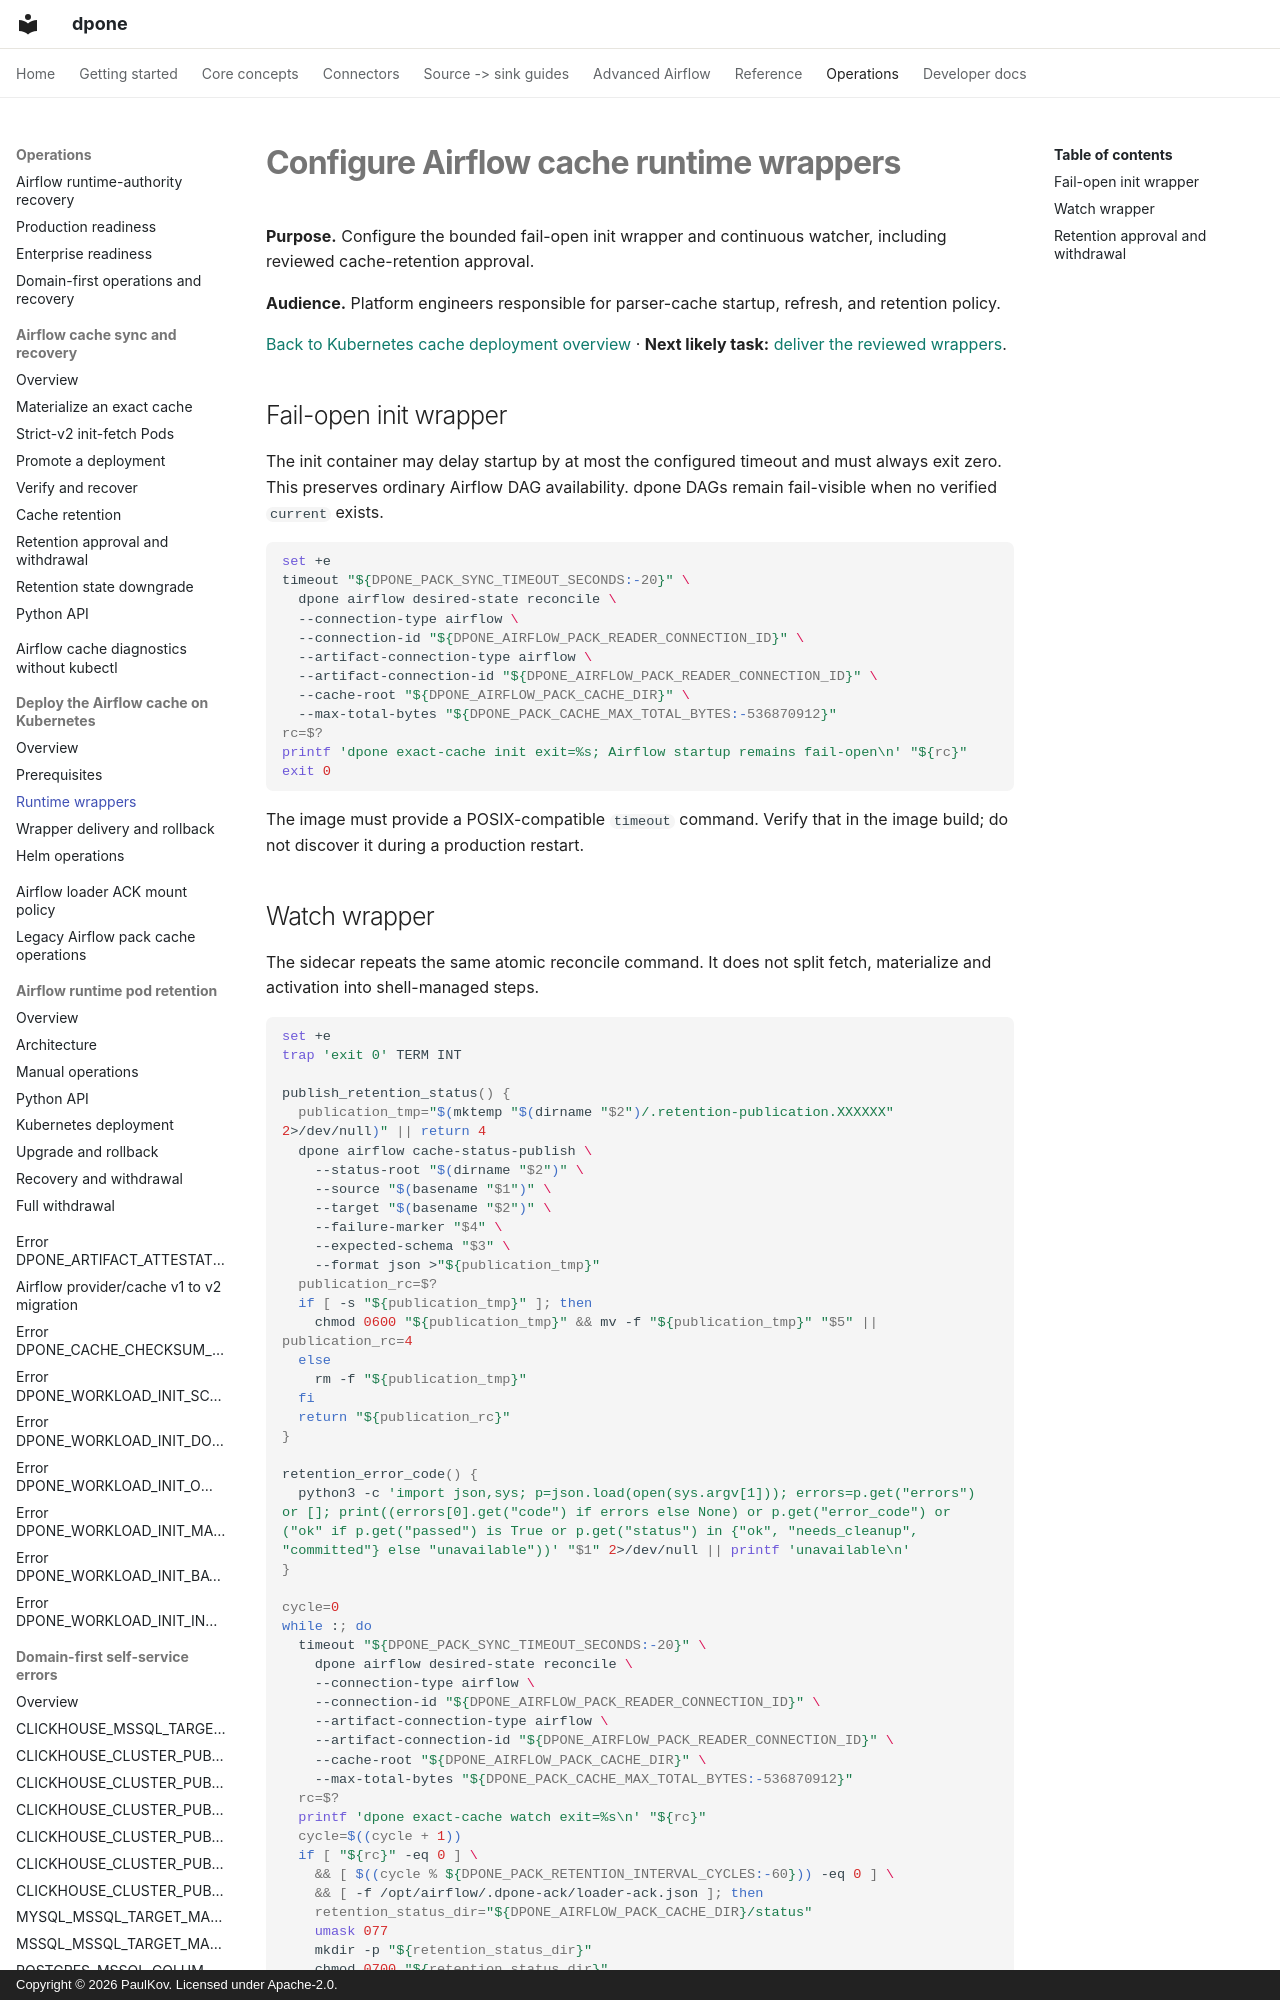

repository: PaulKov/dpone · page: airflow-cache-kubernetes-runtime-wrappers/index.html · generator: mkdocs · copyright: Copyright © 2026 PaulKov. Licensed under Apache-2.0.

# Configure Airflow cache runtime wrappers

**Purpose.** Configure the bounded fail-open init wrapper and continuous watcher, including reviewed cache-retention approval.

**Audience.** Platform engineers responsible for parser-cache startup, refresh, and retention policy.

[Back to Kubernetes cache deployment overview](airflow-cache-kubernetes-deployment.md) · **Next likely task:** [deliver the reviewed wrappers](airflow-cache-kubernetes-wrapper-delivery.md).

## Fail-open init wrapper

The init container may delay startup by at most the configured timeout and must
always exit zero. This preserves ordinary Airflow DAG availability. dpone DAGs
remain fail-visible when no verified `current` exists.

```sh
set +e
timeout "${DPONE_PACK_SYNC_TIMEOUT_SECONDS:-20}" \
  dpone airflow desired-state reconcile \
  --connection-type airflow \
  --connection-id "${DPONE_AIRFLOW_PACK_READER_CONNECTION_ID}" \
  --artifact-connection-type airflow \
  --artifact-connection-id "${DPONE_AIRFLOW_PACK_READER_CONNECTION_ID}" \
  --cache-root "${DPONE_AIRFLOW_PACK_CACHE_DIR}" \
  --max-total-bytes "${DPONE_PACK_CACHE_MAX_TOTAL_BYTES:-536870912}"
rc=$?
printf 'dpone exact-cache init exit=%s; Airflow startup remains fail-open\n' "${rc}"
exit 0
```

The image must provide a POSIX-compatible `timeout` command. Verify that in the
image build; do not discover it during a production restart.
